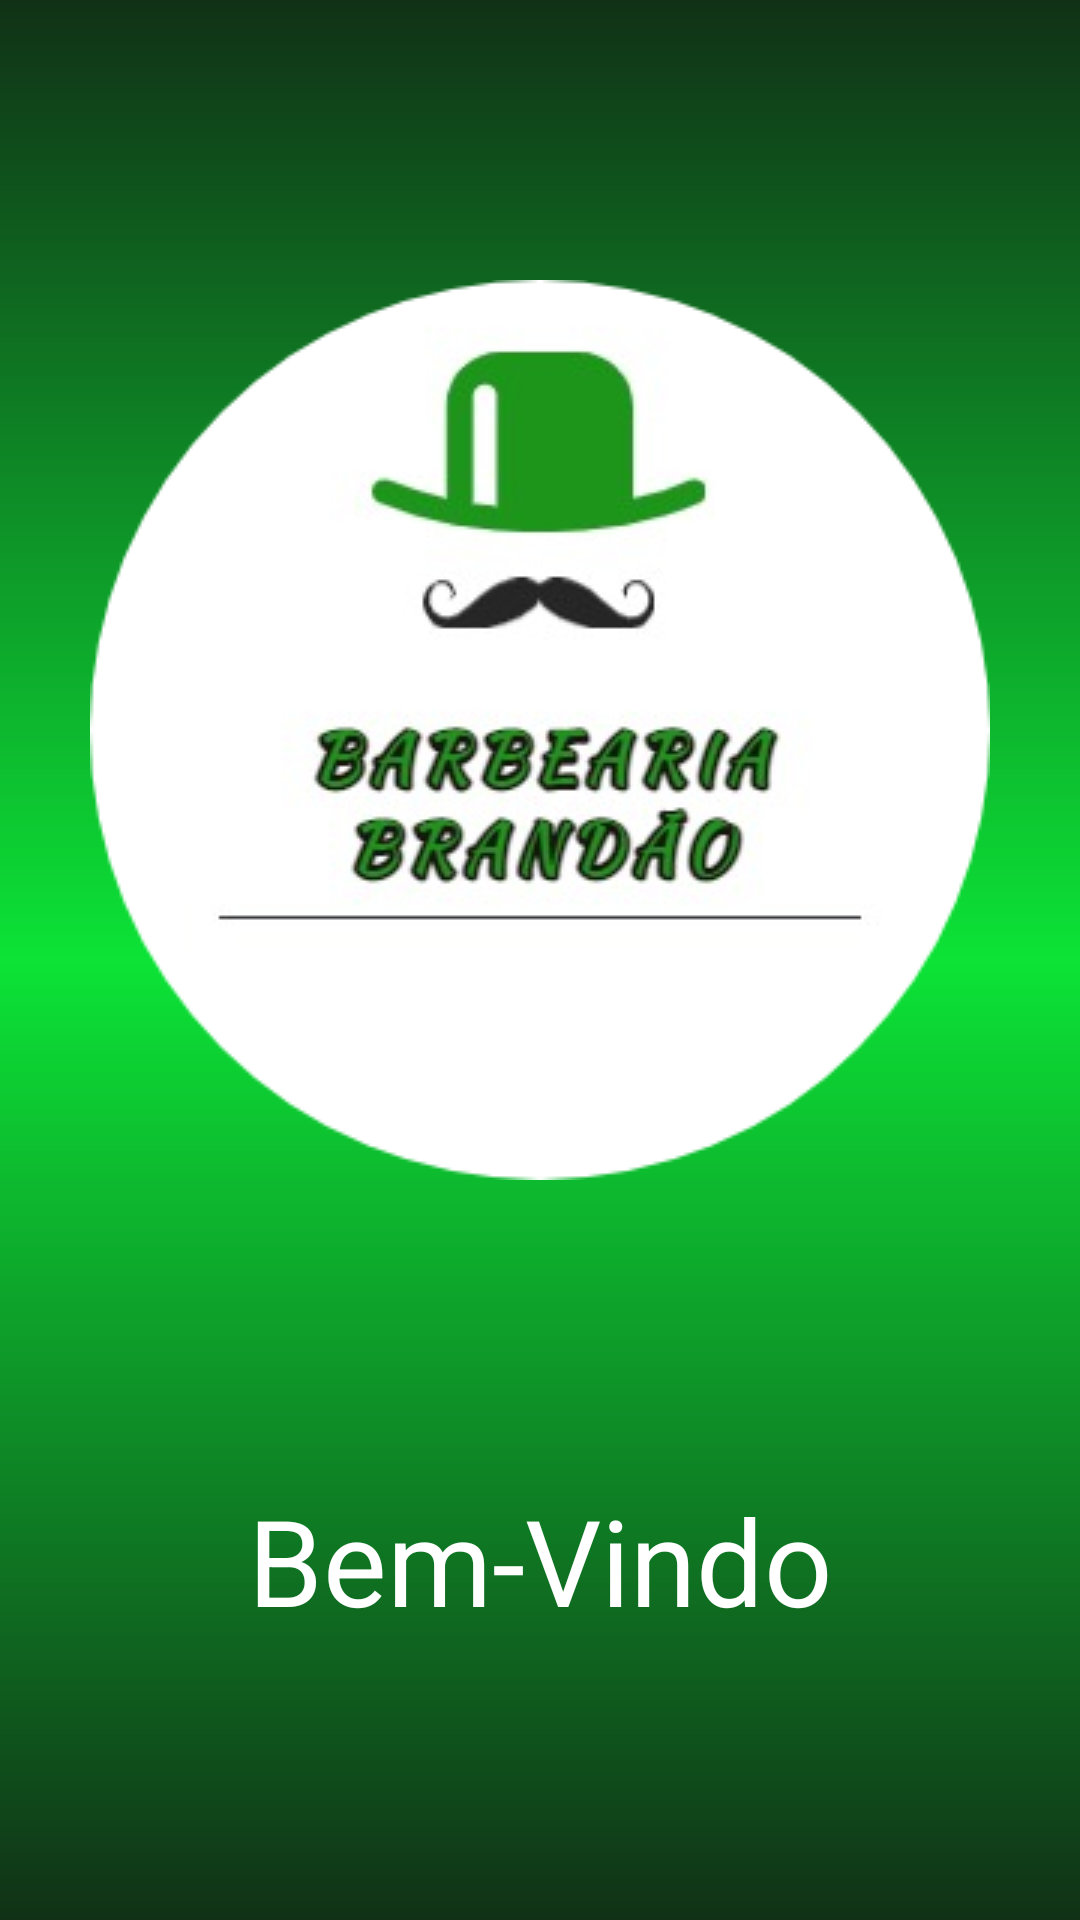

Write the Android layout XML for this screen, with the resource values it uses.
<!-- AndroidManifest.xml: application theme Theme.BarberShopAPP -->
<!-- res/layout/activity_splash_scream.xml -->
<?xml version="1.0" encoding="utf-8"?>
<LinearLayout xmlns:android="http://schemas.android.com/apk/res/android"
    xmlns:tools="http://schemas.android.com/tools"
    android:layout_width="match_parent"
    android:orientation="vertical"
    android:gravity="center"
    android:background="@drawable/background_shape"
    android:layout_height="match_parent"
    tools:context=".view.SplashScreamActivity">

    <ImageView
        android:layout_width="wrap_content"
        android:layout_height="wrap_content"
        android:src="@drawable/logo"/>

    <TextView
        android:layout_width="wrap_content"
        android:layout_height="wrap_content"
        android:layout_marginTop="100dp"
        android:textColor="@color/white"
        android:textSize="40dp"
        android:text="@string/text_welcome"
        />


</LinearLayout>
<!-- resources referenced by this layout -->
<resources>
  <color name="white">#FFFFFFFF</color>
  <!-- drawable background_shape (drawable) -->
  <?xml version="1.0" encoding="utf-8"?>
  <shape xmlns:android="http://schemas.android.com/apk/res/android">
  
      <solid android:color="@color/white"></solid>
  
      <gradient  android:angle="-90" android:startColor="@color/dark_green" android:centerColor="@color/light_green" android:endColor="@color/dark_green" />
  </shape>
  <!-- drawable logo: png bitmap (drawable-v24, 50341 bytes) -->
  <string name="text_welcome">Bem-Vindo</string>
  <style name="Theme.BarberShopAPP" parent="Theme.MaterialComponents.DayNight.NoActionBar">
          
          <item name="colorPrimary">@color/white</item>
          <item name="colorPrimaryVariant">@color/black</item>
          <item name="colorOnPrimary">@color/white</item>
          
          <item name="colorSecondary">@color/teal_700</item>
          <item name="colorSecondaryVariant">@color/teal_700</item>
          <item name="colorOnSecondary">@color/black</item>
          
          <item name="android:statusBarColor" tools:targetApi="l">?attr/colorPrimaryVariant</item>
          
      </style>
  <color name="dark_green">#103116</color>
  <color name="light_green">#0CE336</color>
  <color name="black">#FF000000</color>
  <color name="teal_700">#FF018786</color>
</resources>
